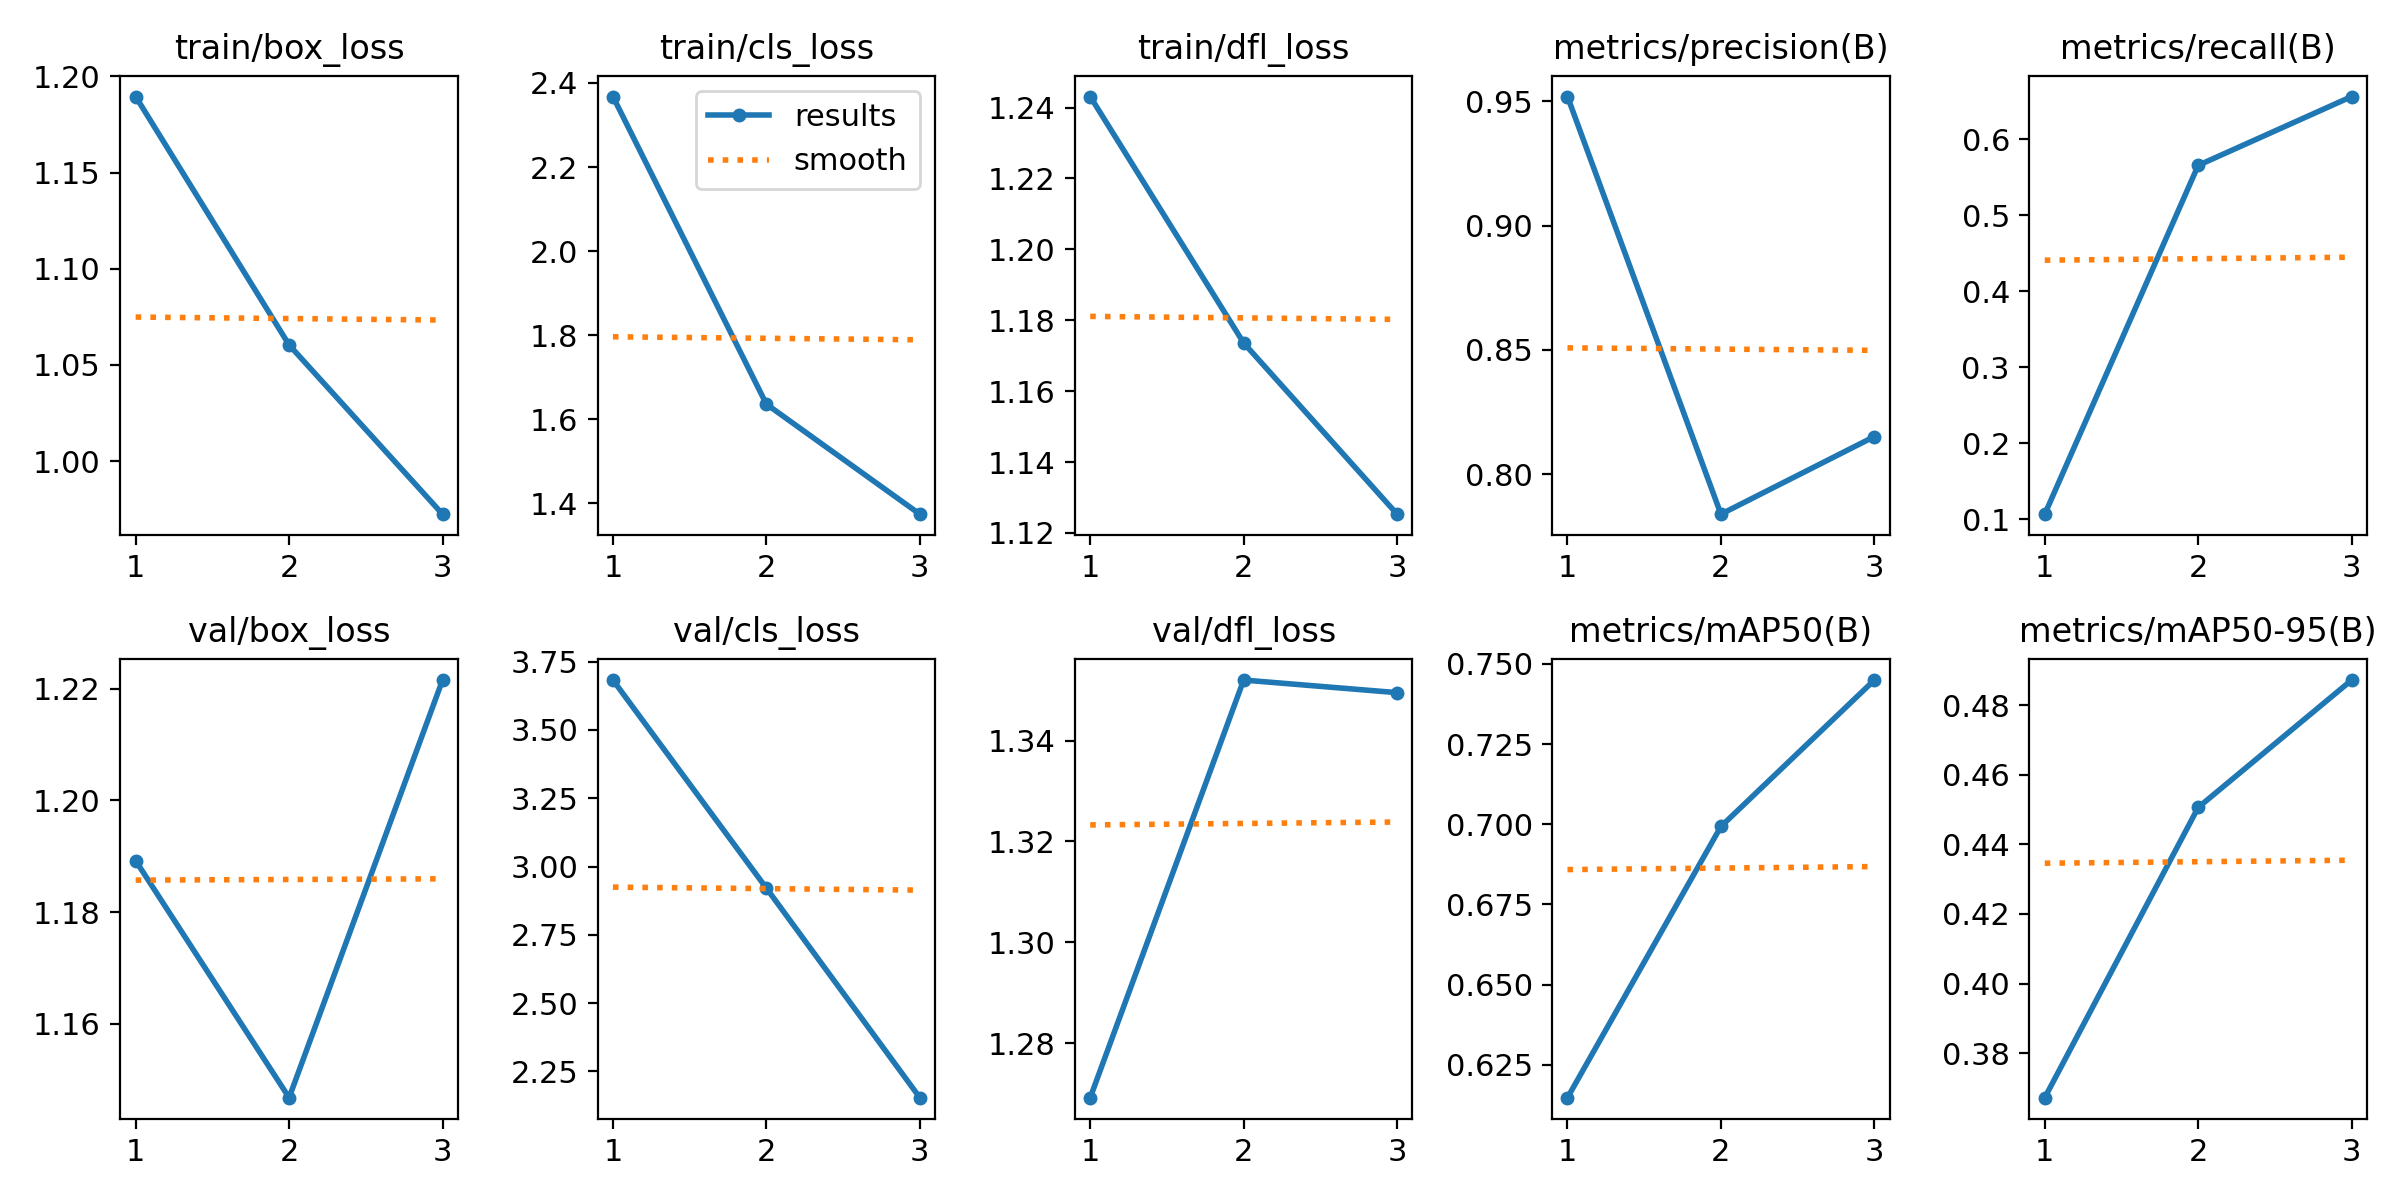

Source data for this figure (header and first rows):
epoch, train/box_loss, train/cls_loss, train/dfl_loss, metrics/precision(B), metrics/recall(B), metrics/mAP50(B), metrics/mAP50-95(B), val/box_loss, val/cls_loss, val/dfl_loss, lr/pg0, lr/pg1, lr/pg2
1, 1.19, 2.368, 1.243, 0.9519, 0.1065, 0.6147, 0.3672, 1.189, 3.682, 1.269, 0.0006504, 0.0006504, 0.0006504
2, 1.06, 1.636, 1.174, 0.7839, 0.5654, 0.6993, 0.4506, 1.147, 2.921, 1.352, 0.0008824, 0.0008824, 0.0008824
3, 0.9725, 1.374, 1.125, 0.8151, 0.6559, 0.745, 0.4872, 1.222, 2.154, 1.349, 0.0006745, 0.0006745, 0.0006745
